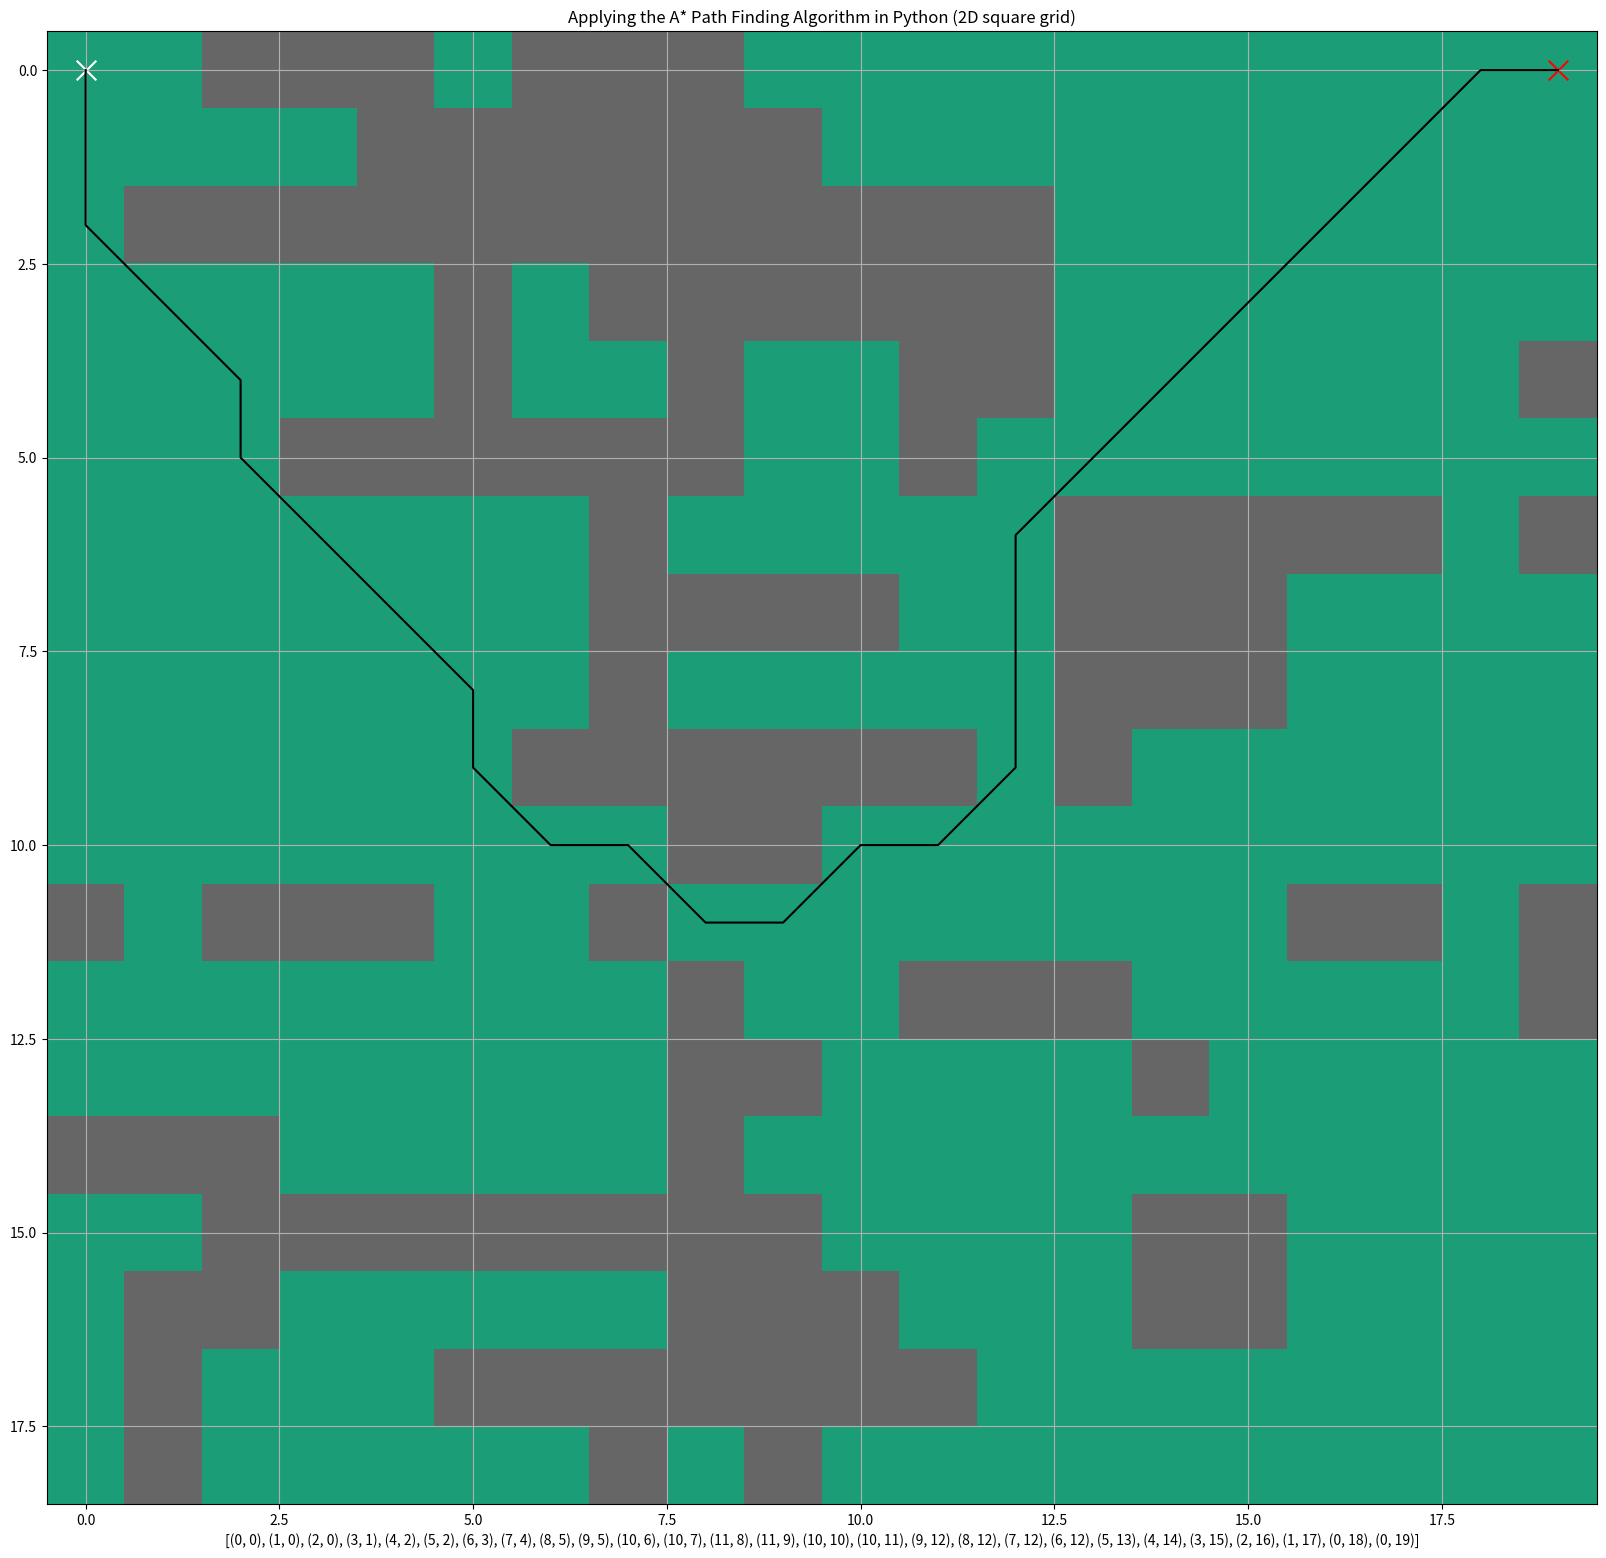

This chart was generated by the following Python code:
import numpy as np
import heapq
import matplotlib.pyplot as plt

# 20x20 numpy array

grid = np.array([

    [0, 0, 1, 1, 1, 0, 1, 1, 1, 0, 0, 0, 0, 0, 0, 0, 0, 0, 0, 0],

    [0, 0, 0, 0, 1, 1, 1, 1, 1, 1, 0, 0, 0, 0, 0, 0, 0, 0, 0, 0],

    [0, 1, 1, 1, 1, 1, 1, 1, 1, 1, 1, 1, 1, 0, 0, 0, 0, 0, 0, 0],

    [0, 0, 0, 0, 0, 1, 0, 1, 1, 1, 1, 1, 1, 0, 0, 0, 0, 0, 0, 0],

    [0, 0, 0, 0, 0, 1, 0, 0, 1, 0, 0, 1, 1, 0, 0, 0, 0, 0, 0, 1],

    [0, 0, 0, 1, 1, 1, 1, 1, 1, 0, 0, 1, 0, 0, 0, 0, 0, 0, 0, 0],

    [0, 0, 0, 0, 0, 0, 0, 1, 0, 0, 0, 0, 0, 1, 1, 1, 1, 1, 0, 1],

    [0, 0, 0, 0, 0, 0, 0, 1, 1, 1, 1, 0, 0, 1, 1, 1, 0, 0, 0, 0],

    [0, 0, 0, 0, 0, 0, 0, 1, 0, 0, 0, 0, 0, 1, 1, 1, 0, 0, 0, 0],

    [0, 0, 0, 0, 0, 0, 1, 1, 1, 1, 1, 1, 0, 1, 0, 0, 0, 0, 0, 0],

    [0, 0, 0, 0, 0, 0, 0, 0, 1, 1, 0, 0, 0, 0, 0, 0, 0, 0, 0, 0],

    (1, 0, 1, 1, 1, 0, 0, 1, 0, 0, 0, 0, 0, 0, 0, 0, 1, 1, 0, 1),

    [0, 0, 0, 0, 0, 0, 0, 0, 1, 0, 0, 1, 1, 1, 0, 0, 0, 0, 0, 1],

    [0, 0, 0, 0, 0, 0, 0, 0, 1, 1, 0, 0, 0, 0, 1, 0, 0, 0, 0, 0 ],

    [1, 1, 1, 0, 0, 0, 0, 0, 1, 0, 0, 0, 0, 0, 0, 0, 0, 0, 0, 0],

    [0, 0, 1, 1, 1, 1, 1, 1, 1, 1, 0, 0, 0, 0, 1, 1, 0, 0, 0, 0],

    [0, 1, 1, 0, 0, 0, 0, 0, 1, 1, 1, 0, 0, 0, 1, 1, 0, 0, 0, 0],

    [0, 1, 0, 0, 0, 1, 1, 1, 1, 1, 1, 1, 0, 0, 0, 0, 0, 0, 0, 0],

    [0, 1, 0, 0, 0, 0, 0, 1, 0, 1, 0, 0, 0, 0, 0, 0, 0, 0, 0, 0],

    ])

start = (0, 0)

goal = (0, 19)


def heuristic(a, b):
    return np.sqrt((b[0] - a[0]) ** 2 + (b[1] - a[1]) ** 2)

def astar(array, start, goal):
    neighbors = [(0, 1), (0, -1), (1, 0), (-1, 0), (1, 1), (1, -1), (-1, 1), (-1, -1)]

    close_set = set()

    came_from = {}

    gscore = {start: 0}

    fscore = {start: heuristic(start, goal)}

    oheap = []

    heapq.heappush(oheap, (fscore[start], start))

    while oheap:

        current = heapq.heappop(oheap)[1]

        if current == goal:

            data = []

            while current in came_from:
                data.append(current)

                current = came_from[current]

            return data

        close_set.add(current)

        for i, j in neighbors:

            neighbor = current[0] + i, current[1] + j

            tentative_g_score = gscore[current] + heuristic(current, neighbor)

            if 0 <= neighbor[0] < array.shape[0]:

                if 0 <= neighbor[1] < array.shape[1]:

                    if array[neighbor[0]][neighbor[1]] == 1:
                        continue

                else:

                    # array bound y walls

                    continue

            else:

                # array bound x walls

                continue

            if neighbor in close_set and tentative_g_score >= gscore.get(neighbor, 0):
                continue

            if tentative_g_score < gscore.get(neighbor, 0) or neighbor not in [i[1] for i in oheap]:
                came_from[neighbor] = current

                gscore[neighbor] = tentative_g_score

                fscore[neighbor] = tentative_g_score + heuristic(neighbor, goal)

                heapq.heappush(oheap, (fscore[neighbor], neighbor))

    return False


route = astar(grid, start, goal)

route = route + [start]

route = route[::-1]

print(route)

x_coords = []

y_coords = []

for i in (range(0, len(route))):
    x = route[i][0]
    y = route[i][1]
    x_coords.append(x)
    y_coords.append(y)

# plotting the ENTIRE map and path

fig, ax = plt.subplots(figsize=(20, 20))

ax.imshow(grid, cmap=plt.cm.Dark2)

ax.scatter(start[1], start[0], marker="x", color="white", s=200)

ax.scatter(goal[1], goal[0], marker="x", color="red", s=200)

ax.plot(y_coords, x_coords, color="black")

plt.xlabel(route)

plt.title("Applying the A* Path Finding Algorithm in Python (2D square grid)")

plt.grid()

plt.show()

